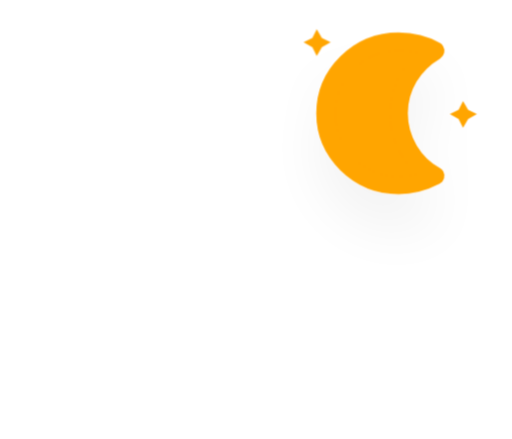
t = 0.00 s
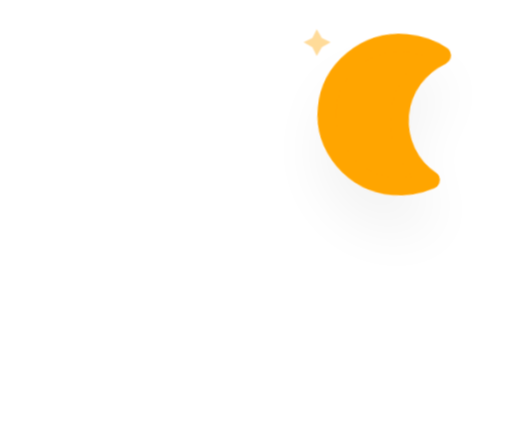
t = 5.00 s
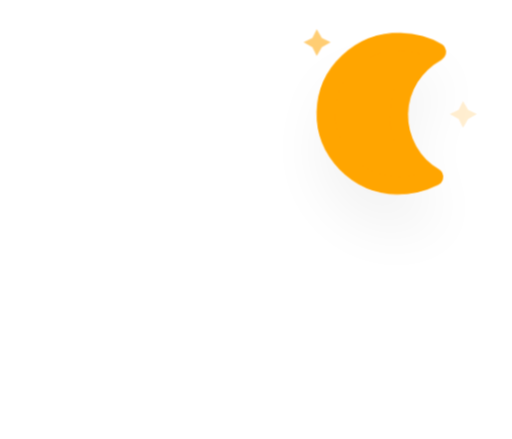
t = 5.75 s
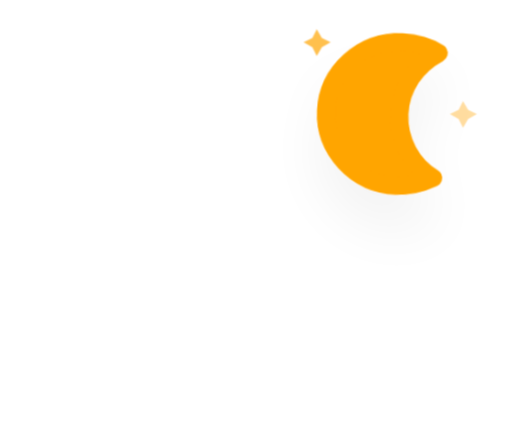
t = 6.50 s
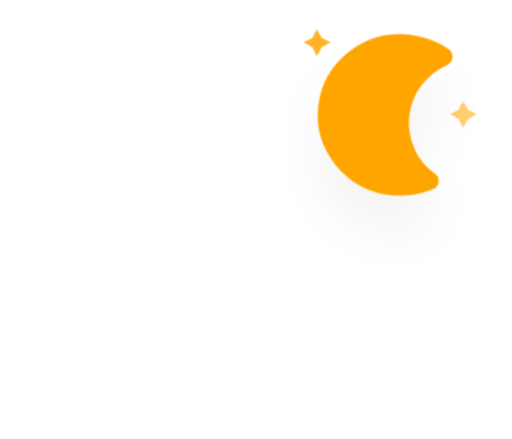
t = 7.25 s
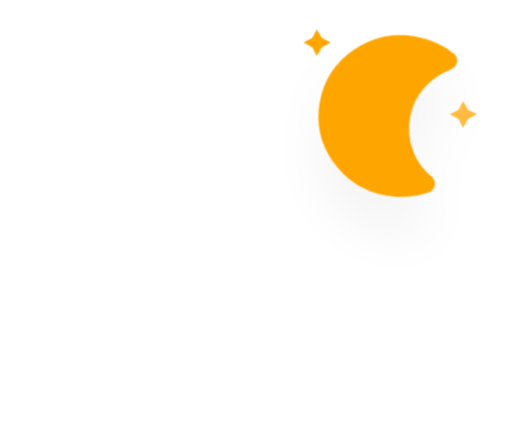
t = 8.00 s

The animated SVG that drew these frames (rendered in a browser with its animation timeline set to each time). Animation: 3 CSS @keyframes rules; frames cover the first 8.00 s, repeats indefinitely.

<?xml version="1.0" encoding="UTF-8"?>

<svg version="1.1" xmlns="http://www.w3.org/2000/svg" viewBox="0 0 56 48">
  <defs>
    <filter id="wa-clear-night-blur" x="-.3038" y="-.3318" width="1.6076" height="1.894">
      <feGaussianBlur in="SourceAlpha" stdDeviation="3" />
      <feOffset dx="0" dy="4" result="offsetblur" />
      <feComponentTransfer>
        <feFuncA slope="0.05" type="linear" />
      </feComponentTransfer>
      <feMerge>
        <feMergeNode />
        <feMergeNode in="SourceGraphic" />
      </feMerge>
    </filter>
    <style type="text/css">
      <![CDATA[
      /*
** MOON
*/
      @keyframes am-weather-moon {
        0% {
          -webkit-transform: rotate(0deg);
          -moz-transform: rotate(0deg);
          -ms-transform: rotate(0deg);
          transform: rotate(0deg);
        }

        50% {
          -webkit-transform: rotate(15deg);
          -moz-transform: rotate(15deg);
          -ms-transform: rotate(15deg);
          transform: rotate(15deg);
        }

        100% {
          -webkit-transform: rotate(0deg);
          -moz-transform: rotate(0deg);
          -ms-transform: rotate(0deg);
          transform: rotate(0deg);
        }
      }

      .am-weather-moon {
        -webkit-animation-name: am-weather-moon;
        -moz-animation-name: am-weather-moon;
        -ms-animation-name: am-weather-moon;
        animation-name: am-weather-moon;
        -webkit-animation-duration: 6s;
        -moz-animation-duration: 6s;
        -ms-animation-duration: 6s;
        animation-duration: 6s;
        -webkit-animation-timing-function: linear;
        -moz-animation-timing-function: linear;
        -ms-animation-timing-function: linear;
        animation-timing-function: linear;
        -webkit-animation-iteration-count: infinite;
        -moz-animation-iteration-count: infinite;
        -ms-animation-iteration-count: infinite;
        animation-iteration-count: infinite;
        -webkit-transform-origin: 12.5px 15.15px 0;
        /* TODO FF CENTER ISSUE */
        -moz-transform-origin: 12.5px 15.15px 0;
        /* TODO FF CENTER ISSUE */
        -ms-transform-origin: 12.5px 15.15px 0;
        /* TODO FF CENTER ISSUE */
        transform-origin: 12.5px 15.15px 0;
        /* TODO FF CENTER ISSUE */
      }

      @keyframes am-weather-moon-star-1 {
        0% {
          opacity: 0;
        }

        100% {
          opacity: 1;
        }
      }

      .am-weather-moon-star-1 {
        -webkit-animation-name: am-weather-moon-star-1;
        -moz-animation-name: am-weather-moon-star-1;
        -ms-animation-name: am-weather-moon-star-1;
        animation-name: am-weather-moon-star-1;
        -webkit-animation-delay: 3s;
        -moz-animation-delay: 3s;
        -ms-animation-delay: 3s;
        animation-delay: 3s;
        -webkit-animation-duration: 5s;
        -moz-animation-duration: 5s;
        -ms-animation-duration: 5s;
        animation-duration: 5s;
        -webkit-animation-timing-function: linear;
        -moz-animation-timing-function: linear;
        -ms-animation-timing-function: linear;
        animation-timing-function: linear;
        -webkit-animation-iteration-count: 1;
        -moz-animation-iteration-count: 1;
        -ms-animation-iteration-count: 1;
        animation-iteration-count: 1;
      }

      @keyframes am-weather-moon-star-2 {
        0% {
          opacity: 0;
        }

        100% {
          opacity: 1;
        }
      }

      .am-weather-moon-star-2 {
        -webkit-animation-name: am-weather-moon-star-2;
        -moz-animation-name: am-weather-moon-star-2;
        -ms-animation-name: am-weather-moon-star-2;
        animation-name: am-weather-moon-star-2;
        -webkit-animation-delay: 5s;
        -moz-animation-delay: 5s;
        -ms-animation-delay: 5s;
        animation-delay: 5s;
        -webkit-animation-duration: 4s;
        -moz-animation-duration: 4s;
        -ms-animation-duration: 4s;
        animation-duration: 4s;
        -webkit-animation-timing-function: linear;
        -moz-animation-timing-function: linear;
        -ms-animation-timing-function: linear;
        animation-timing-function: linear;
        -webkit-animation-iteration-count: 1;
        -moz-animation-iteration-count: 1;
        -ms-animation-iteration-count: 1;
        animation-iteration-count: 1;
      }
      ]]>
    </style>
  </defs>
  <g id="wa-clear-night-night" transform="translate(-4,-18)" filter="url(#wa-clear-night-blur)">
    <g transform="matrix(.8 0 0 .78534 36 20.022)" stroke-width="1.2616">
      <g class="am-weather-moon-star-1"
        style="-moz-animation-delay:3s;-moz-animation-duration:5s;-moz-animation-iteration-count:1;-moz-animation-name:am-weather-moon-star-1;-moz-animation-timing-function:linear;-ms-animation-delay:3s;-ms-animation-duration:5s;-ms-animation-iteration-count:1;-ms-animation-name:am-weather-moon-star-1;-ms-animation-timing-function:linear;-webkit-animation-delay:3s;-webkit-animation-duration:5s;-webkit-animation-iteration-count:1;-webkit-animation-name:am-weather-moon-star-1;-webkit-animation-timing-function:linear">
        <polygon points="4 2.7 5.2 3.3 4 4 3.3 5.2 2.7 4 1.5 3.3 2.7 2.7 3.3 1.5" fill="#ffa500" stroke-miterlimit="10"
          stroke-width="1.4105" />
      </g>
      <g class="am-weather-moon-star-2"
        style="-moz-animation-delay:5s;-moz-animation-duration:4s;-moz-animation-iteration-count:1;-moz-animation-name:am-weather-moon-star-2;-moz-animation-timing-function:linear;-ms-animation-delay:5s;-ms-animation-duration:4s;-ms-animation-iteration-count:1;-ms-animation-name:am-weather-moon-star-2;-ms-animation-timing-function:linear;-webkit-animation-delay:5s;-webkit-animation-duration:4s;-webkit-animation-iteration-count:1;-webkit-animation-name:am-weather-moon-star-2;-webkit-animation-timing-function:linear">
        <polygon transform="translate(20,10)" points="4 2.7 5.2 3.3 4 4 3.3 5.2 2.7 4 1.5 3.3 2.7 2.7 3.3 1.5"
          fill="#ffa500" stroke-miterlimit="10" stroke-width="1.4105" />
      </g>
      <g class="am-weather-moon"
        style="-moz-animation-duration:6s;-moz-animation-iteration-count:infinite;-moz-animation-name:am-weather-moon;-moz-animation-timing-function:linear;-moz-transform-origin:12.5px 15.15px 0;-ms-animation-duration:6s;-ms-animation-iteration-count:infinite;-ms-animation-name:am-weather-moon;-ms-animation-timing-function:linear;-ms-transform-origin:12.5px 15.15px 0;-webkit-animation-duration:6s;-webkit-animation-iteration-count:infinite;-webkit-animation-name:am-weather-moon;-webkit-animation-timing-function:linear;-webkit-transform-origin:12.5px 15.15px 0">
        <path
          d="m14.5 13.2c0-3.7 2-6.9 5-8.7-1.5-0.9-3.2-1.3-5-1.3-5.5 0-10 4.5-10 10s4.5 10 10 10c1.8 0 3.5-0.5 5-1.3-3-1.7-5-5-5-8.7z"
          fill="#ffa500" stroke="#ffa500" stroke-linejoin="round" stroke-width="2.5232" />
      </g>
    </g>
  </g>
</svg>
